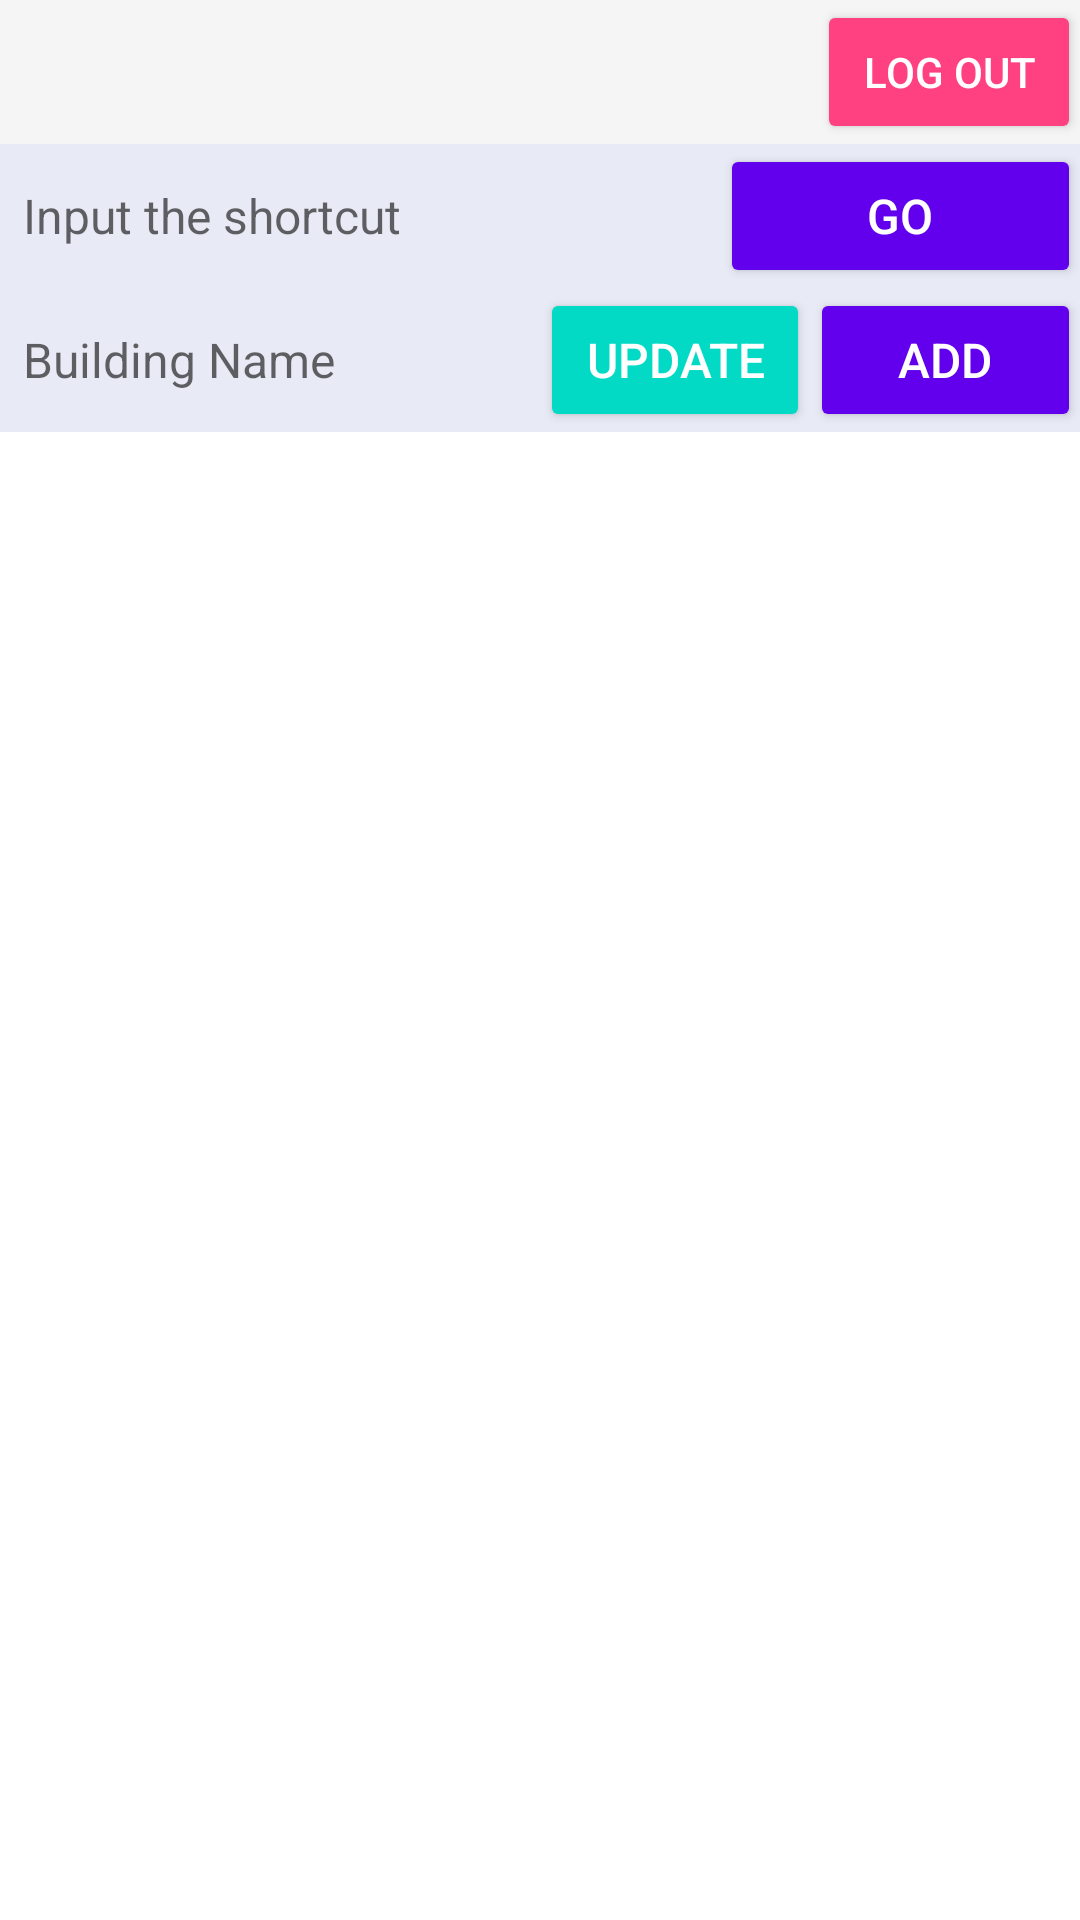

Write the Android layout XML for this screen, with the resource values it uses.
<!-- AndroidManifest.xml: application theme AppTheme -->
<!-- res/layout/activity_shortcut.xml -->
<?xml version="1.0" encoding="utf-8"?>
<LinearLayout xmlns:android="http://schemas.android.com/apk/res/android"
    xmlns:tools="http://schemas.android.com/tools"
    android:id="@+id/activity_shortcut"
    android:layout_width="match_parent"
    android:layout_height="match_parent"
    android:padding="@dimen/activity_vertical_margin"
    android:orientation="vertical"
    android:background="@color/background_color"
    tools:context="com.example.uhf_bt.ShortCutActivity">

    
    <Button
        android:id="@+id/btnLogOut"
        android:layout_width="wrap_content"
        android:layout_height="wrap_content"
        android:layout_gravity="end"
        android:onClick="OnLogOut"
        android:backgroundTint="@color/colorAccent"
        android:text="Log Out"
        android:textColor="@color/white" />

    <LinearLayout
        android:layout_width="match_parent"
        android:layout_height="wrap_content"
        android:orientation="horizontal"
        android:background="@color/section_background">

        <EditText
            android:id="@+id/etShortcut"
            android:layout_width="0dp"
            android:layout_height="wrap_content"
            android:layout_weight="2"
            android:hint="Input the shortcut"
            android:padding="8dp"
            android:background="@drawable/edittext_background"
            android:inputType="text"
            android:textSize="16sp" />

        <Button
            android:id="@+id/goShortCut"
            android:layout_width="0dp"
            android:layout_height="wrap_content"
            android:layout_weight="1"
            android:onClick="onGoShortCut"
            android:backgroundTint="@color/button_color"
            android:textColor="@color/white"
            android:textSize="16sp"
            android:text="Go" />
    </LinearLayout>

    
    <LinearLayout
        android:layout_width="match_parent"
        android:layout_height="wrap_content"
        android:orientation="horizontal"

        android:background="@color/section_background">

        <EditText
            android:id="@+id/etBuildingName"
            android:layout_width="0dp"
            android:layout_height="wrap_content"
            android:layout_weight="2"
            android:hint="Building Name"
            android:padding="8dp"
            android:background="@drawable/edittext_background"
            android:inputType="textPersonName"
            android:textSize="16sp" />

        <Button
            android:id="@+id/btnUpdateBuilding"
            android:layout_width="0dp"
            android:layout_height="wrap_content"
            android:layout_weight="1"
            android:onClick="OnUpdateBuilding"
            android:backgroundTint="@color/secondary_button_color"
            android:textColor="@color/white"
            android:textSize="16sp"
            android:padding="8dp"
            android:text="Update" />

        <Button
            android:id="@+id/btnAddBuilding"
            android:layout_width="0dp"
            android:layout_height="wrap_content"
            android:layout_weight="1"
            android:onClick="OnAddBuilding"
            android:backgroundTint="@color/button_color"
            android:textColor="@color/white"
            android:textSize="16sp"
            android:padding="8dp"
            android:text="Add" />
    </LinearLayout>

    
    <ListView
        android:id="@+id/listBuildings"
        android:layout_width="match_parent"
        android:layout_height="0dp"
        android:layout_weight="1"
        android:padding="8dp"
        android:divider="@color/list_divider"
        android:dividerHeight="1dp"
        android:background="@color/list_background" />
</LinearLayout>
<!-- resources referenced by this layout -->
<resources>
  <color name="background_color">#F5F5F5</color>
  <color name="button_color">#6200EE</color>
  <color name="colorAccent">#FF4081</color>
  <color name="list_background">#FFFFFF</color>
  <color name="list_divider">#DDDDDD</color>
  <color name="secondary_button_color">#03DAC5</color>
  <color name="section_background">#E8EAF6</color>
  <color name="white">#FFFFFF</color>
  <style name="AppTheme" parent="Theme.AppCompat.Light.DarkActionBar">
          
          <item name="colorPrimary">@color/colorPrimary</item>
          <item name="colorPrimaryDark">@color/colorPrimaryDark</item>
          <item name="colorAccent">@color/colorAccent</item>
      </style>
  <color name="colorPrimary">#3F51B5</color>
  <color name="colorPrimaryDark">#303F9F</color>
</resources>
